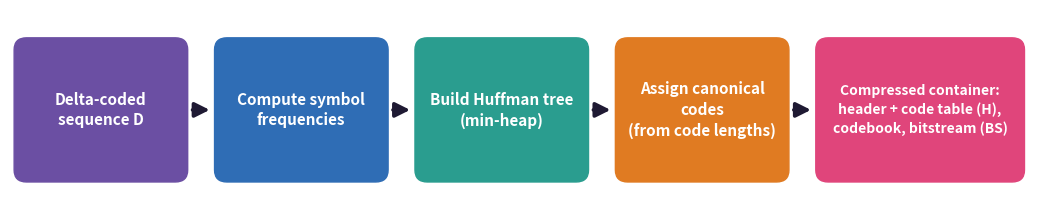

Python code for this plot: (Note: this script raises an exception after producing the figure.)
import math, heapq
import matplotlib; matplotlib.use("Agg")
import matplotlib.pyplot as plt
from matplotlib.patches import FancyBboxPatch, FancyArrowPatch
INK="#1F1A33";DEEP="#2E2055";PURPLE="#6B4FA3";MAG="#E0457B";TEAL="#2A9D8F";GOLD="#F2B134";ORG="#E07B22";BLUE="#2F6DB5"
# ---------- figure 1: coloured flow ----------
fig,ax=plt.subplots(figsize=(13.33,2.6),dpi=200); ax.set_xlim(0,100); ax.set_ylim(0,20); ax.axis("off")
steps=[("Delta-coded\nsequence D",PURPLE),("Compute symbol\nfrequencies",BLUE),("Build Huffman tree\n(min-heap)",TEAL),("Assign canonical\ncodes\n(from code lengths)",ORG),("Compressed container:\nheader + code table (H),\ncodebook, bitstream (BS)",MAG)]
w=16.4;gap=3.0;x=0.6
for i,(t,c) in enumerate(steps):
    ww=w+(3.4 if i==4 else 0)
    ax.add_patch(FancyBboxPatch((x,3),ww,14,boxstyle="round,pad=0.2,rounding_size=1.2",fc=c,ec=c))
    ax.text(x+ww/2,10,t,ha="center",va="center",color="white",fontsize=11 if i<4 else 10,fontweight="bold",linespacing=1.35)
    if i<4: ax.add_patch(FancyArrowPatch((x+ww+0.4,10),(x+ww+gap-0.4,10),arrowstyle="-|>",mutation_scale=22,lw=2.6,color=INK))
    x+=ww+gap
plt.savefig("figs/huffman_flow.png",bbox_inches="tight",facecolor="white"); plt.close()
# ---------- figure 2: simple worked example (Cover & Thomas, Example 5.6.1) ----------
P=[0.25,0.25,0.20,0.15,0.15]; sym=[1,2,3,4,5]
h=[(p,i,[i]) for i,p in enumerate(P)]; heapq.heapify(h); L=[0]*5; cnt=10
while len(h)>1:
    a=heapq.heappop(h); b=heapq.heappop(h)
    for s in a[2]+b[2]: L[s]+=1
    heapq.heappush(h,(a[0]+b[0],cnt,a[2]+b[2])); cnt+=1
# canonical assignment
order=sorted(range(5),key=lambda i:(L[i],sym[i])); code={}; c=0; prev=L[order[0]]
for k,i in enumerate(order):
    if k>0: c=(c+1)<<(L[i]-prev)
    code[i]=format(c,"0%db"%L[i]); prev=L[i]
avg=sum(p*l for p,l in zip(P,L)); H=-sum(p*math.log2(p) for p in P)
print("lengths",L,"codes",[code[i] for i in range(5)],"avg",avg,"H",round(H,3))
fig,ax=plt.subplots(figsize=(9.5,4.2),dpi=200); ax.axis("off"); ax.set_xlim(0,10); ax.set_ylim(-0.7,5.4)
cols=["Symbol","Probability","Code length\n(Huffman)","Canonical\ncodeword"]; xs=[1.3,3.7,6.1,8.5]
for x_,t in zip(xs,cols):
    ax.add_patch(FancyBboxPatch((x_-1.05,4.1),2.1,0.95,boxstyle="round,pad=0.02,rounding_size=0.12",fc=TEAL,ec=TEAL))
    ax.text(x_,4.58,t,ha="center",va="center",color="white",fontsize=10.5,fontweight="bold",linespacing=1.2)
for r,i in enumerate(range(5)):
    y=3.55-r*0.62; f="#EAF6F4" if r%2==0 else "white"
    ax.add_patch(FancyBboxPatch((0.1,y-0.27),9.8,0.54,boxstyle="round,pad=0.01,rounding_size=0.08",fc=f,ec="none"))
    for x_,v,col in zip(xs,[str(sym[i]),f"{P[i]:.2f}",str(L[i]),code[i]],[INK,INK,INK,MAG]):
        ax.text(x_,y,v,ha="center",va="center",fontsize=12,color=col,fontweight="bold" if col==MAG else "normal",family="monospace" if col==MAG else None)
ax.text(5,0.38,f"Average length  L = Σ p·l = {avg:.2f} bits/symbol,   Entropy  H = {H:.3f} bits/symbol",ha="center",va="center",fontsize=10.5,color=DEEP,fontweight="bold")
ax.text(5,-0.08,"H ≤ L < H + 1",ha="center",va="center",fontsize=10.5,color=DEEP,fontweight="bold")
ax.text(5,-0.5,"Example: Cover and Thomas, Elements of Information Theory, Example 5.6.1 (canonical codewords added)",ha="center",va="center",fontsize=8.5,color="#5B6770",style="italic")
plt.savefig("figs/huffman_example.png",bbox_inches="tight",facecolor="white"); plt.close()
